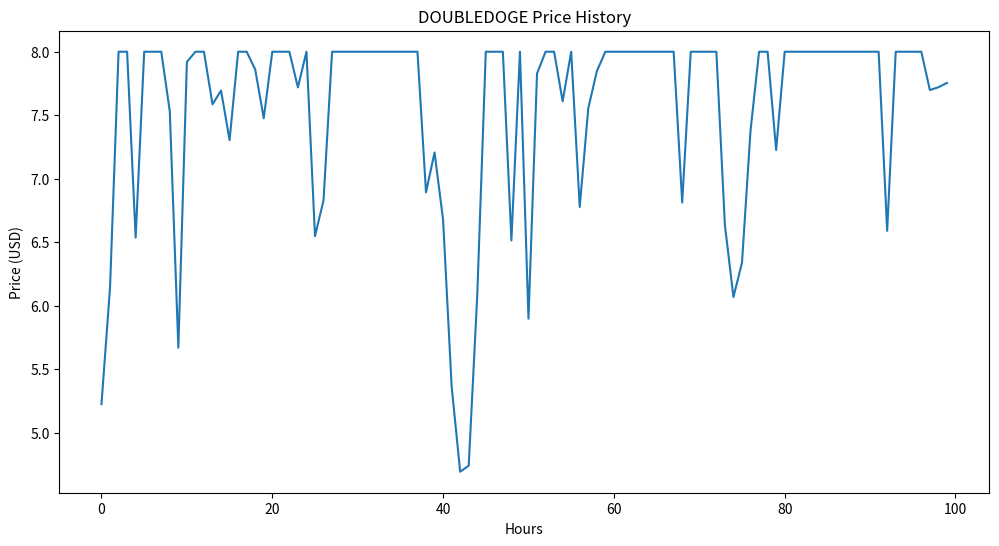

Reproduce this figure in Python.
from decimal import Decimal, getcontext
import numpy as np
import random
from random import uniform

getcontext().prec = 8

class DoubleDogeSim:
    def __init__(self):
        self.initial_price = Decimal("5")
        self.current_price = self.initial_price
        self.days = 100
        self.hours_per_day = 24
        self.binance_volume = Decimal("100000000")
        self.coinbase_volume = Decimal("80000000")
        self.binance_dominance = Decimal("0.026")
        self.coinbase_dominance = Decimal("0.041")
        self.hourly_fluctuation = Decimal("0.05")
        self.max_daily_increase = Decimal("0.60")
        self.max_daily_decrease = Decimal("0.25")
        self.loan_interest = Decimal("0.03")
        self.binance_to_coinbase_fee_doubledoge = Decimal("45")
        self.coinbase_to_binance_fee_doubledoge = Decimal("62")
        self.binance_to_coinbase_fee_usd = Decimal("3")
        self.coinbase_to_binance_fee_usd = Decimal("4")
        self.usd_usdt_rate = Decimal("1.0012")
        self.profit_margin = Decimal("0.016")
        self.coinbase_fee = Decimal("0.00017")
        self.binance_fee = Decimal("0.00022")
        self.trade_size = Decimal("500")
        self.coinbase_buy_probability = Decimal("0.57")
        self.assets_under_management = Decimal("10000000")

        self.price_history = []
        self.daily_volume = Decimal("0")
        self.daily_trades = 0
        self.daily_profit = Decimal("0")

        self.balances = {
            "DOUBLEDOGE_coinbase": Decimal("0"),
            "DOUBLEDOGE_binance": Decimal("0"),
            "USD": self.assets_under_management / 2,
            "USDT": self.assets_under_management / 2
        }

    def simulate_price(self):
        for day in range(self.days):
            daily_change = Decimal(uniform(-0.25, 0.60))
            for hour in range(self.hours_per_day):
                hourly_change = Decimal(uniform(-0.05, 0.05))
                self.current_price *= (1 + hourly_change)
            self.current_price *= (1 + daily_change)
            self.current_price = max(min(
                self.current_price,
                self.initial_price * (1 + self.max_daily_increase)),
                self.initial_price * (1 - self.max_daily_decrease)
            )
            self.price_history.append(self.current_price)

    def simulate_trading(self):
        for day in range(self.days):
            self.daily_volume = Decimal("0")
            self.daily_trades = 0
            self.daily_profit = Decimal("0")

            for hour in range(self.hours_per_day):
                 if random.random() < self.coinbase_buy_probability:
                    self.trade("coinbase", "binance")
                 else:
                    self.trade("binance", "coinbase")

            # Rebalance if necessary
            self.rebalance()

    def trade(self, buy_exchange, sell_exchange):
        trade_amount = min(
            self.trade_size,
            self.balances["USD"],
            self.balances["USDT"]
        )
        if trade_amount > 0:
            coins_bought = trade_amount / self.current_price
            coins_sold = coins_bought * (1 - self.profit_margin)

            # Apply fees
            coins_bought *= (1 - getattr(self, f"{buy_exchange}_fee"))
            coins_sold *= (1 - getattr(self, f"{sell_exchange}_fee"))

            profit = (coins_sold * self.current_price) - trade_amount

            self.balances[f"DOUBLEDOGE_{buy_exchange}"] += coins_bought
            self.balances[f"DOUBLEDOGE_{sell_exchange}"] -= coins_sold

            if buy_exchange == "coinbase":
                self.balances["USD"] -= trade_amount
                self.balances["USDT"] += coins_sold * self.current_price
            else:
                self.balances["USDT"] -= trade_amount
                self.balances["USD"] += coins_sold * self.current_price

            self.daily_volume += trade_amount
            self.daily_trades += 1
            self.daily_profit += profit

    def rebalance(self):
        total_fiat = self.balances["USD"] + self.balances["USDT"]
        total_doubledoge = (self.balances["DOUBLEDOGE_coinbase"] + self.balances["DOUBLEDOGE_binance"]) * self.current_price
        total_value = total_fiat + total_doubledoge

        # Target 
        target_fiat = total_value * Decimal("0.5")
        target_usd = target_fiat / 2
        target_usdt = target_fiat / 2

        # Rebalance USD and USDT
        usd_difference = self.balances["USD"] - target_usd
        if abs(usd_difference) > total_value * Decimal("0.05"): # 5% threshold
            if usd_difference > 0:
                self.balances["USD"] -= usd_difference
                self.balances["USDT"] += usd_difference
            else:
                self.balances["USD"] += abs(usd_difference)
                self.balances["USDT"] -= abs(usd_difference)

        # Rebalance between exchanges
        total_doubledoge_coins = self.balances['DOUBLEDOGE_coinbase'] + self.balances['DOUBLEDOGE_binance']
        target_doubledoge_coinbase = total_doubledoge_coins * Decimal(self.coinbase_dominance) / (Decimal(self.coinbase_dominance) + Decimal(self.binance_dominance))
        doubledoge_difference = self.balances['DOUBLEDOGE_coinbase'] - target_doubledoge_coinbase

        if abs(doubledoge_difference) > total_doubledoge_coins * Decimal('0.1'):  # 10% threshold
            if doubledoge_difference > 0:
                self.balances['DOUBLEDOGE_coinbase'] -= doubledoge_difference
                self.balances['DOUBLEDOGE_binance'] += doubledoge_difference
            else:
                self.balances['DOUBLEDOGE_coinbase'] += abs(doubledoge_difference)
                self.balances['DOUBLEDOGE_binance'] -= abs(doubledoge_difference)

    def run_simulation(self):
        self.simulate_price()
        self.simulate_trading()

# Run the simulation
sim = DoubleDogeSim()
sim.run_simulation()

# Print results
print(f"Average daily volume: {sim.daily_volume / sim.days}")
print(f"Average daily trades: {sim.daily_trades / sim.days}")
print(f"Average daily profit: {sim.daily_profit / sim.days}")
print(f"Final balances: {sim.balances}")

# Optional: Plot the price history
import matplotlib.pyplot as plt

plt.figure(figsize=(12, 6))
plt.plot(sim.price_history)
plt.title('DOUBLEDOGE Price History')
plt.xlabel('Hours')
plt.ylabel('Price (USD)')
plt.show()